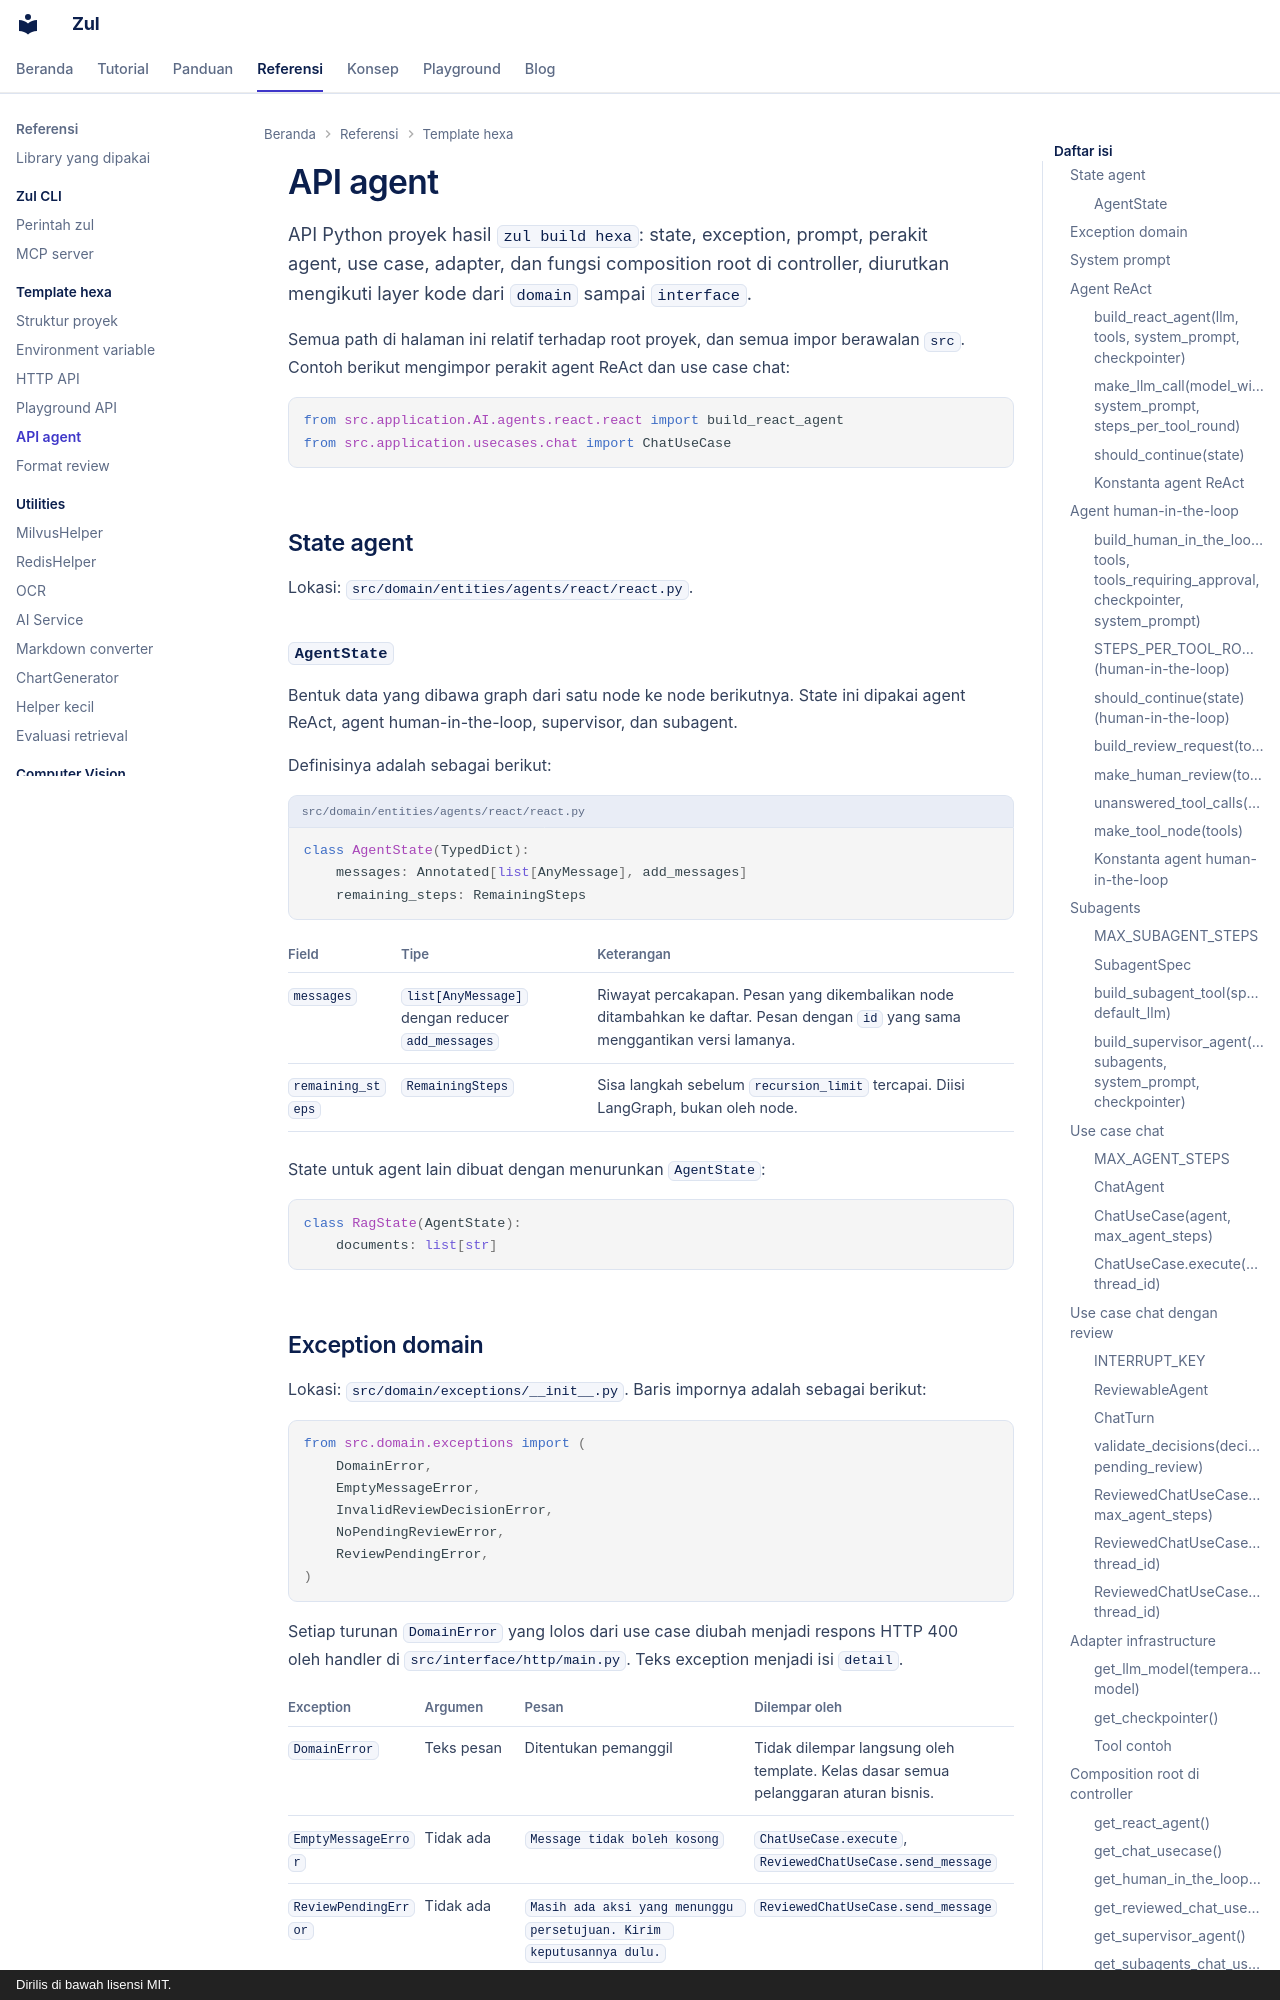

repository: kazuma313/zul_utilities · page: referensi/agent/index.html · generator: mkdocs · copyright: Dirilis di bawah lisensi MIT.

# API agent

API Python proyek hasil `zul build hexa`: state, exception, prompt, perakit agent, use case, adapter, dan fungsi composition root di controller, diurutkan mengikuti layer kode dari `domain` sampai `interface`.

Semua path di halaman ini relatif terhadap root proyek, dan semua impor berawalan `src`. Contoh berikut mengimpor perakit agent ReAct dan use case chat:

```python
from src.application.AI.agents.react.react import build_react_agent
from src.application.usecases.chat import ChatUseCase
```

## State agent

Lokasi: `src/domain/entities/agents/react/react.py`.

### `AgentState`

Bentuk data yang dibawa graph dari satu node ke node berikutnya. State ini dipakai agent ReAct, agent human-in-the-loop, supervisor, dan subagent.

Definisinya adalah sebagai berikut:

```python title="src/domain/entities/agents/react/react.py"
class AgentState(TypedDict):
    messages: Annotated[list[AnyMessage], add_messages]
    remaining_steps: RemainingSteps
```

| Field | Tipe | Keterangan |
|---|---|---|
| `messages` | `list[AnyMessage]` dengan reducer `add_messages` | Riwayat percakapan. Pesan yang dikembalikan node ditambahkan ke daftar. Pesan dengan `id` yang sama menggantikan versi lamanya. |
| `remaining_steps` | `RemainingSteps` | Sisa langkah sebelum `recursion_limit` tercapai. Diisi LangGraph, bukan oleh node. |

State untuk agent lain dibuat dengan menurunkan `AgentState`:

```python
class RagState(AgentState):
    documents: list[str]
```

## Exception domain

Lokasi: `src/domain/exceptions/__init__.py`. Baris impornya adalah sebagai berikut:

```python
from src.domain.exceptions import (
    DomainError,
    EmptyMessageError,
    InvalidReviewDecisionError,
    NoPendingReviewError,
    ReviewPendingError,
)
```

Setiap turunan `DomainError` yang lolos dari use case diubah menjadi respons HTTP 400 oleh handler di `src/interface/http/main.py`. Teks exception menjadi isi `detail`.

| Exception | Argumen | Pesan | Dilempar oleh |
|---|---|---|---|
| `DomainError` | Teks pesan | Ditentukan pemanggil | Tidak dilempar langsung oleh template. Kelas dasar semua pelanggaran aturan bisnis. |
| `EmptyMessageError` | Tidak ada | `Message tidak boleh kosong` | `ChatUseCase.execute`, `ReviewedChatUseCase.send_message` |
| `ReviewPendingError` | Tidak ada | `Masih ada aksi yang menunggu persetujuan. Kirim keputusannya dulu.` | `ReviewedChatUseCase.send_message` |
| `NoPendingReviewError` | Tidak ada | `Tidak ada aksi yang menunggu persetujuan di percakapan ini` | `ReviewedChatUseCase.submit_review` |
| `InvalidReviewDecisionError` | Teks pesan | Ditentukan pemanggil | `validate_decisions` |

Pesan `InvalidReviewDecisionError` dicantumkan di [Referensi format review human-in-the-loop](format-review.md).
